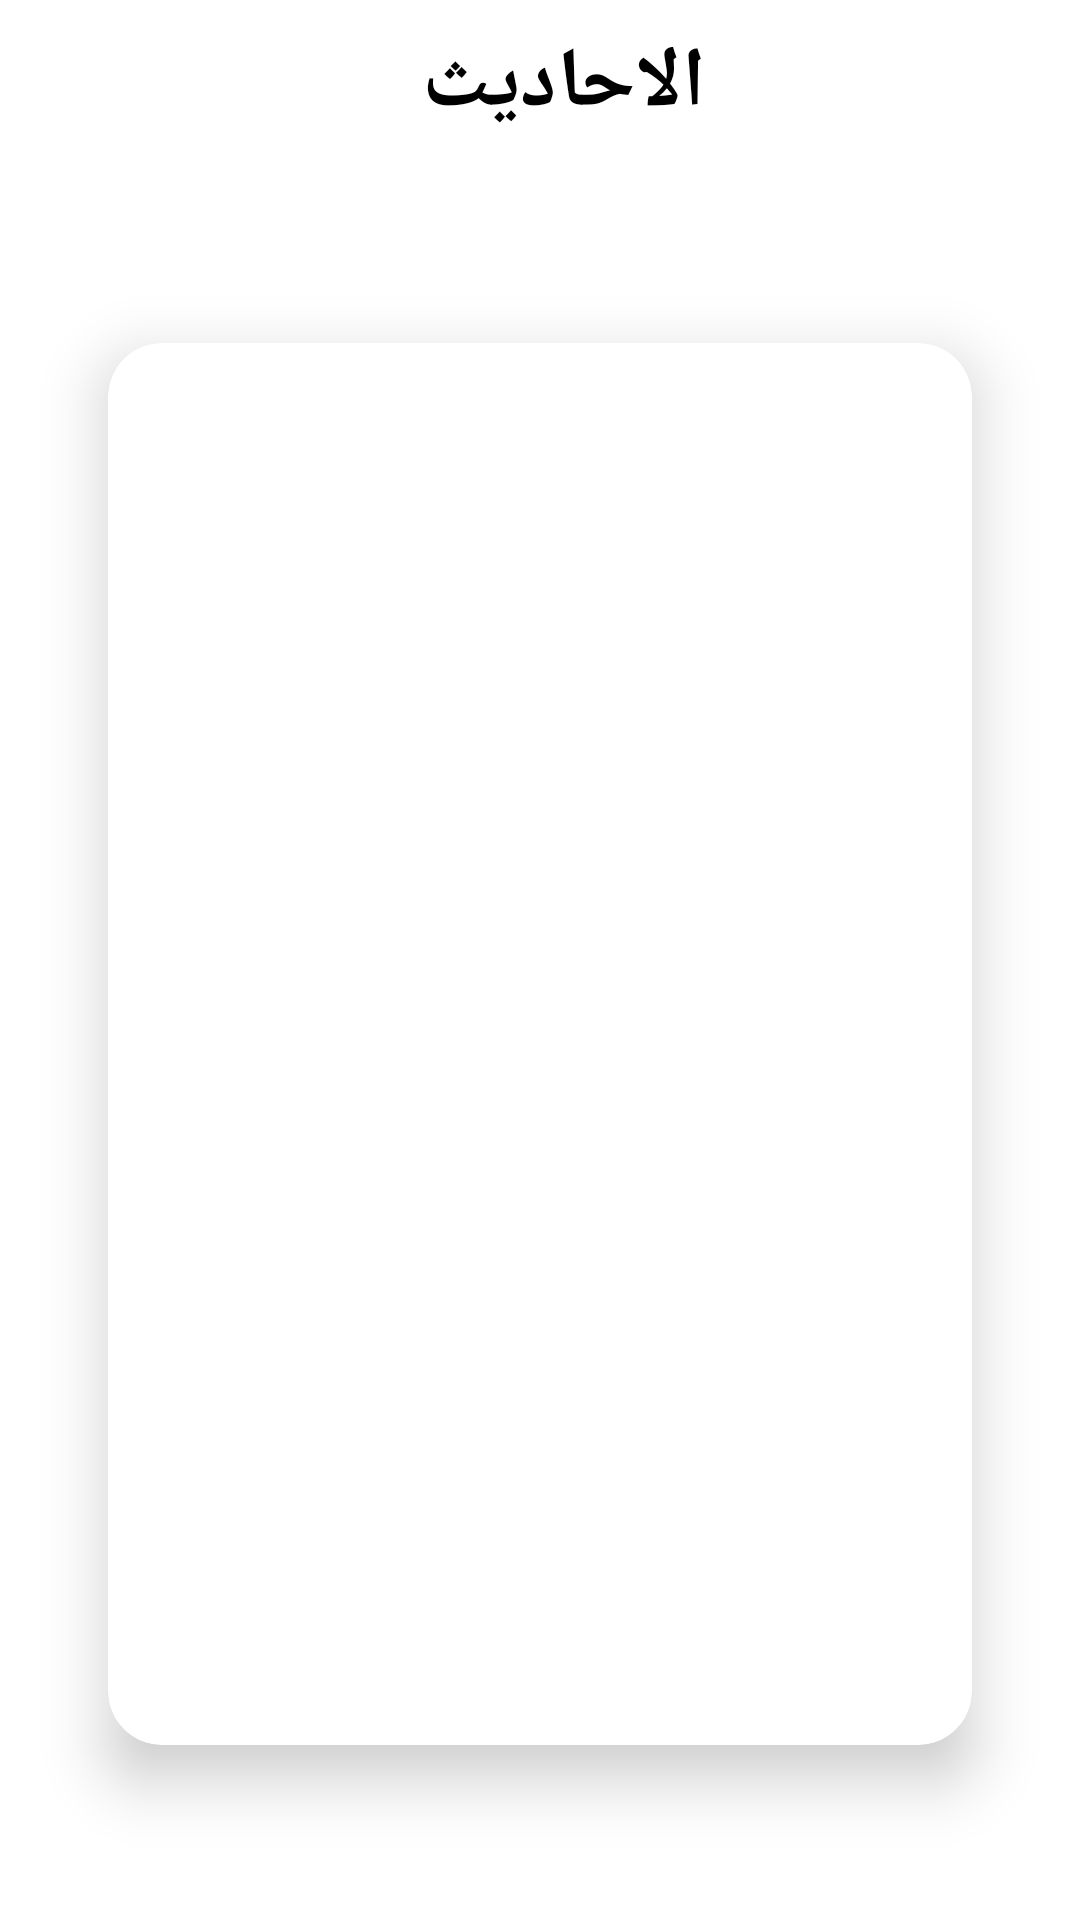

Reconstruct the res/layout file that produces this screen, plus the resources it refers to.
<!-- AndroidManifest.xml: application theme Theme.MyApplication -->
<!-- res/layout/activity_hadeth_details.xml -->
<?xml version="1.0" encoding="utf-8"?>
<androidx.coordinatorlayout.widget.CoordinatorLayout xmlns:android="http://schemas.android.com/apk/res/android"
    xmlns:app="http://schemas.android.com/apk/res-auto"
    xmlns:tools="http://schemas.android.com/tools"
    android:layout_width="match_parent"
    android:layout_height="match_parent"
    android:background="@drawable/background"
    tools:context=".home.hadeth.HadethDetailsActivity">

    <com.google.android.material.appbar.AppBarLayout
        android:layout_width="match_parent"
        android:layout_height="wrap_content"
        android:background="@color/transperent"
        app:elevation="0dp">

        <androidx.appcompat.widget.Toolbar
            android:layout_width="match_parent"
            android:layout_height="wrap_content">

            <androidx.constraintlayout.widget.ConstraintLayout
                android:layout_width="match_parent"
                android:layout_height="wrap_content">

                <ImageView
                    android:id="@+id/back_btn"
                    style="@style/backArrowColor"
                    android:layout_width="wrap_content"
                    android:layout_height="wrap_content"
                    app:layout_constraintBottom_toBottomOf="parent"
                    app:layout_constraintStart_toStartOf="parent"
                    app:layout_constraintTop_toTopOf="parent"
                    app:srcCompat="@drawable/ic_back_arrow" />

                <TextView
                    android:id="@+id/sura_nametv_of_appbar"
                    style="@style/text_color"
                    android:layout_width="wrap_content"
                    android:layout_height="wrap_content"
                    android:text="الاحاديث"
                    android:textSize="28sp"
                    android:textStyle="bold"
                    app:layout_constraintEnd_toEndOf="parent"
                    app:layout_constraintStart_toStartOf="parent"
                    app:layout_constraintTop_toTopOf="parent" />


            </androidx.constraintlayout.widget.ConstraintLayout>

        </androidx.appcompat.widget.Toolbar>

    </com.google.android.material.appbar.AppBarLayout>

    <include
        android:id="@+id/content_of_cardview_hadeth"
        layout="@layout/content_hadeth_details" />

</androidx.coordinatorlayout.widget.CoordinatorLayout>
<!-- res/layout/content_hadeth_details.xml (included above) -->
<?xml version="1.0" encoding="utf-8"?>
<androidx.constraintlayout.widget.ConstraintLayout xmlns:android="http://schemas.android.com/apk/res/android"
    xmlns:app="http://schemas.android.com/apk/res-auto"
    xmlns:tools="http://schemas.android.com/tools"
    android:layout_width="match_parent"
    android:layout_height="match_parent"
    app:layout_behavior="@string/appbar_scrolling_view_behavior"
    tools:showIn="@layout/activity_hadeth_details">

    <androidx.cardview.widget.CardView
        android:id="@+id/cardview_for_hadeth_details_recycler"
        style="@style/cardBackground"
        android:layout_width="0dp"
        android:layout_height="0dp"
        app:cardCornerRadius="18dp"
        app:cardElevation="12dp"
        app:contentPadding="12dp"
        app:layout_constraintBottom_toBottomOf="parent"
        app:layout_constraintEnd_toEndOf="parent"
        app:layout_constraintHeight_percent=".8"
        app:layout_constraintStart_toStartOf="parent"
        app:layout_constraintTop_toTopOf="parent"
        app:layout_constraintWidth_percent=".8">

        <androidx.constraintlayout.widget.ConstraintLayout
            android:layout_width="match_parent"
            android:layout_height="match_parent">

            
            
            
            
            
            
            
            
            
            
            
            

            
            
            
            
            
            
            
            
            

            <androidx.recyclerview.widget.RecyclerView
                android:id="@+id/hadeth_details_recycler"
                android:layout_width="match_parent"
                android:layout_height="0dp"
                android:orientation="vertical"
                app:layoutManager="androidx.recyclerview.widget.LinearLayoutManager"
                app:layout_constraintBottom_toBottomOf="parent"
                app:layout_constraintTop_toTopOf="parent"
                tools:listitem="@layout/hadeth_item" />
        </androidx.constraintlayout.widget.ConstraintLayout>

    </androidx.cardview.widget.CardView>
</androidx.constraintlayout.widget.ConstraintLayout>
<!-- res/layout/hadeth_item.xml (included above) -->
<?xml version="1.0" encoding="utf-8"?>
<androidx.constraintlayout.widget.ConstraintLayout xmlns:android="http://schemas.android.com/apk/res/android"
    xmlns:app="http://schemas.android.com/apk/res-auto"
    android:layout_width="match_parent"
    android:layout_height="wrap_content">

    <TextView
        android:id="@+id/hadeth_tv_for_recycler"
        style="@style/text_color"
        android:layout_width="match_parent"
        android:layout_height="wrap_content"
        android:layout_marginTop="8dp"
        android:gravity="center"
        android:text="الأحاديث"
        android:textSize="28sp"
        app:layout_constraintEnd_toEndOf="parent"
        app:layout_constraintStart_toStartOf="parent"
        app:layout_constraintTop_toTopOf="parent" />

</androidx.constraintlayout.widget.ConstraintLayout>
<!-- resources referenced by this layout -->
<resources>
  <color name="black">#FF000000</color>
  <color name="ligth_beige">#B7935F</color>
  <color name="transperent">#00000000</color>
  <style name="backArrowColor" parent="Theme.MyApplication">
          <item name="android:tint">@color/black</item>
      </style>
  <style name="cardBackground" parent="Theme.MyApplication">
          <item name="cardBackgroundColor">@color/white</item>
      </style>
  <style name="text_color" parent="Theme.MyApplication">
          <item name="android:textColor">@color/black</item>
      </style>
  <style name="Theme.MyApplication" parent="Theme.MaterialComponents.DayNight.DarkActionBar">
          
          <item name="colorPrimary">@color/ligth_beige</item>
          <item name="colorPrimaryVariant">@color/dark_beige</item>
          <item name="colorOnPrimary">@color/black</item>
          
          <item name="colorSecondary">@color/ligth_beige</item>
          <item name="colorSecondaryVariant">@color/dark_beige</item>
          <item name="colorOnSecondary">@color/black</item>
          
          <item name="android:statusBarColor">?attr/colorPrimaryVariant</item>
          
      </style>
  <color name="white">#FFFFFFFF</color>
  <color name="dark_beige">#705A3B</color>
</resources>
